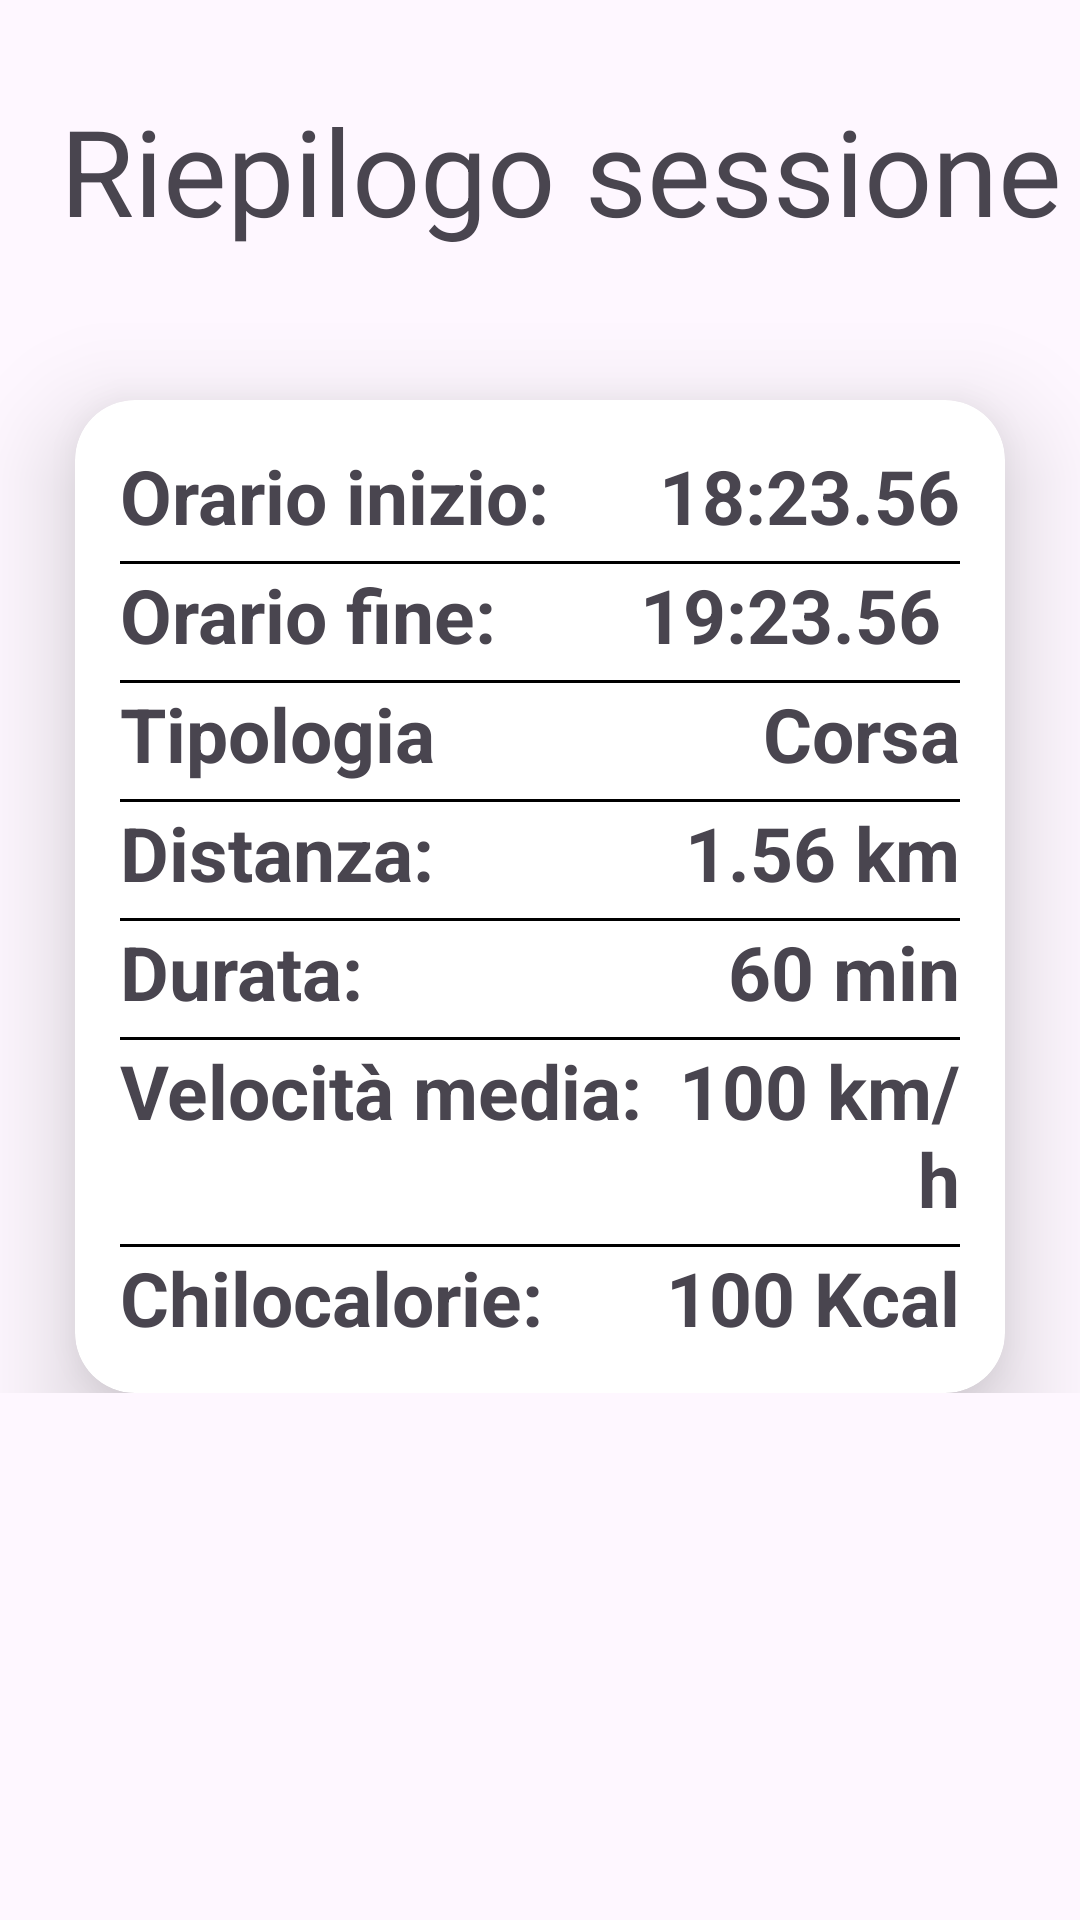

Produce the Android XML layout that renders to this screen, including the resource entries it uses.
<!-- AndroidManifest.xml: application theme Theme.AppWidget -->
<!-- res/layout/activity_session_detail.xml -->
<?xml version="1.0" encoding="utf-8"?>
<ScrollView
    xmlns:android="http://schemas.android.com/apk/res/android"
    xmlns:app="http://schemas.android.com/apk/res-auto"
    xmlns:tools="http://schemas.android.com/tools"
    android:layout_width="match_parent"
    android:layout_height="match_parent"
    tools:context=".fragments.Config">

    <androidx.constraintlayout.widget.ConstraintLayout
        android:layout_width="match_parent"
        android:layout_height="400dp"
        android:id="@+id/constraintLayout"
        android:layout_marginTop="20dp">


        <TextView
            android:id="@+id/datiText"
            android:layout_width="wrap_content"
            android:layout_height="wrap_content"
            android:layout_marginStart="20dp"
            android:layout_marginTop="10dp"
            android:text="Riepilogo sessione"
            android:textSize="40sp"
            app:layout_constraintStart_toStartOf="parent"
            app:layout_constraintTop_toTopOf="parent" />



        <androidx.cardview.widget.CardView
            android:id="@+id/infoCard"
            android:layout_width="0dp"
            android:layout_height="wrap_content"
            android:layout_weight="1"
            app:cardCornerRadius="20dp"
            android:layout_marginTop="50dp"
            android:layout_marginLeft="25dp"
            android:layout_marginRight="25dp"
            app:cardElevation="20dp"
            app:layout_constraintEnd_toEndOf="parent"
            app:layout_constraintStart_toStartOf="parent"
            app:layout_constraintTop_toBottomOf="@id/datiText">

            <LinearLayout
                android:layout_width="match_parent"
                android:layout_height="wrap_content"
                android:layout_margin="15dp"
                android:orientation="vertical">

                <LinearLayout
                    android:id="@+id/linear1"
                    android:layout_width="match_parent"
                    android:layout_height="wrap_content"
                    android:orientation="horizontal">

                    <TextView
                        android:id="@+id/start_time"
                        android:layout_width="wrap_content"
                        android:layout_height="wrap_content"
                        android:layout_weight="1"
                        android:text="Orario inizio: "
                        android:textSize="25sp"
                        android:textStyle="bold" />

                    <TextView
                        android:id="@+id/tv_startData"
                        android:layout_width="wrap_content"
                        android:layout_height="wrap_content"
                        android:layout_weight="1"
                        android:text="18:23.56"
                        android:textAlignment="viewEnd"
                        android:textSize="25sp"
                        android:textStyle="bold"/>

                </LinearLayout>

                <View
                    android:layout_width="match_parent"
                    android:layout_marginTop="5dp"
                    android:layout_height="1dp"
                    android:background="@color/black">
                </View>

                <LinearLayout
                    android:layout_width="match_parent"
                    android:layout_height="wrap_content"
                    android:orientation="horizontal">

                    <TextView
                        android:id="@+id/end_time"
                        android:layout_width="wrap_content"
                        android:layout_height="wrap_content"
                        android:layout_weight="1"
                        android:text="Orario fine: "
                        android:textSize="25sp"
                        android:textStyle="bold" />

                    <TextView
                        android:id="@+id/tv_endData"
                        android:layout_width="wrap_content"
                        android:layout_height="wrap_content"
                        android:layout_weight="1"
                        android:text="19:23.56 "
                        android:textAlignment="viewEnd"
                        android:textSize="25sp"
                        android:textStyle="bold" />
                </LinearLayout>

                <View
                    android:layout_width="match_parent"
                    android:layout_height="1dp"
                    android:layout_marginTop="5dp"
                    android:background="@color/black">

                </View>

                <LinearLayout
                    android:layout_width="match_parent"
                    android:layout_height="wrap_content"
                    android:orientation="horizontal">


                    <TextView
                        android:id="@+id/tipologia_sessione"
                        android:layout_width="wrap_content"
                        android:layout_height="wrap_content"
                        android:layout_weight="1"
                        android:text="Tipologia"
                        android:textSize="25sp"
                        android:textStyle="bold" />

                    <TextView
                        android:id="@+id/tv_typeData"
                        android:layout_width="wrap_content"
                        android:layout_height="wrap_content"
                        android:layout_weight="1"
                        android:text="Corsa"
                        android:textAlignment="viewEnd"
                        android:textSize="25sp"
                        android:textStyle="bold" />
                </LinearLayout>

                <View
                    android:layout_width="match_parent"
                    android:layout_height="1dp"
                    android:layout_marginTop="5dp"
                    android:background="@color/black">

                </View>


                <LinearLayout
                    android:layout_width="match_parent"
                    android:layout_height="wrap_content"
                    android:orientation="horizontal">

                    <TextView
                        android:id="@+id/distance"
                        android:layout_width="wrap_content"
                        android:layout_height="wrap_content"
                        android:layout_weight="1"
                        android:text="Distanza: "
                        android:textSize="25sp"
                        android:textStyle="bold" />

                    <TextView
                        android:id="@+id/tv_distanceData"
                        android:layout_width="wrap_content"
                        android:layout_height="wrap_content"
                        android:layout_weight="1"
                        android:text="1.56 km"
                        android:textAlignment="viewEnd"
                        android:textSize="25sp"
                        android:textStyle="bold" />
                </LinearLayout>
                <View
                    android:layout_width="match_parent"
                    android:layout_height="1dp"
                    android:layout_marginTop="5dp"
                    android:background="@color/black">

                </View>

                <LinearLayout
                    android:layout_width="match_parent"
                    android:layout_height="wrap_content"
                    android:orientation="horizontal">


                    <TextView
                        android:id="@+id/time"
                        android:layout_width="wrap_content"
                        android:layout_height="wrap_content"
                        android:layout_weight="1"
                        android:text="Durata: "
                        android:textSize="25sp"
                        android:textStyle="bold" />

                    <TextView
                        android:id="@+id/tv_timeData"
                        android:layout_width="wrap_content"
                        android:layout_height="wrap_content"
                        android:layout_weight="1"
                        android:text="60 min"
                        android:textAlignment="viewEnd"
                        android:textSize="25sp"
                        android:textStyle="bold" />


                </LinearLayout>
                <View
                    android:layout_width="match_parent"
                    android:layout_height="1dp"
                    android:layout_marginTop="5dp"
                    android:background="@color/black">

                </View>

                <LinearLayout
                    android:layout_width="match_parent"
                    android:layout_height="wrap_content"
                    android:orientation="horizontal">


                    <TextView
                        android:id="@+id/avg_speed"
                        android:layout_width="wrap_content"
                        android:layout_height="wrap_content"
                        android:layout_weight="1"
                        android:text="Velocità media: "
                        android:textSize="25sp"
                        android:textStyle="bold" />

                    <TextView
                        android:id="@+id/tv_avrSpeedData"
                        android:layout_width="wrap_content"
                        android:layout_height="wrap_content"
                        android:layout_weight="1"
                        android:text="100 km/h"
                        android:textAlignment="viewEnd"
                        android:textSize="25sp"
                        android:textStyle="bold" />


                </LinearLayout>

                <View
                    android:layout_width="match_parent"
                    android:layout_height="1dp"
                    android:layout_marginTop="5dp"
                    android:background="@color/black">

                </View>

                <LinearLayout
                    android:layout_width="match_parent"
                    android:layout_height="wrap_content"
                    android:orientation="horizontal">


                    <TextView
                        android:id="@+id/calories"
                        android:layout_width="wrap_content"
                        android:layout_height="wrap_content"
                        android:layout_weight="1"
                        android:text="Chilocalorie: "
                        android:textSize="25sp"
                        android:textStyle="bold" />

                    <TextView
                        android:id="@+id/tv_caloriesData"
                        android:layout_width="wrap_content"
                        android:layout_height="wrap_content"
                        android:layout_weight="1"
                        android:text="100 Kcal"
                        android:textAlignment="viewEnd"
                        android:textSize="25sp"
                        android:textStyle="bold" />


                </LinearLayout>


            </LinearLayout>

        </androidx.cardview.widget.CardView>

    </androidx.constraintlayout.widget.ConstraintLayout>


</ScrollView>
<!-- resources referenced by this layout -->
<resources>
  <style name="Theme.AppWidget" parent="Base.Theme.AppWidget" />
  <style name="Base.Theme.AppWidget" parent="Theme.Material3.DayNight.NoActionBar">
          
          
      </style>
  <!-- not gathered from this repository: default colours our renderer supplied (Android Studio template values) -->
  <color name="black">#FF000000</color>
</resources>
